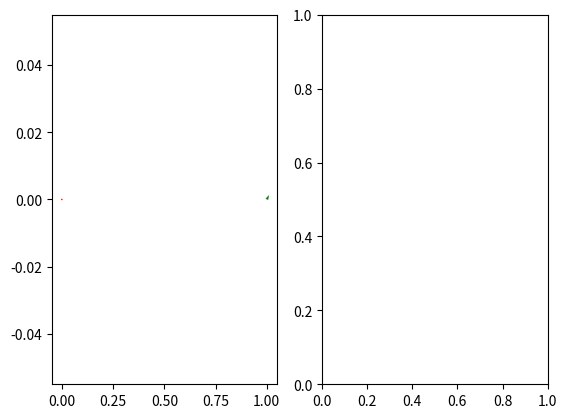

Generate this figure with matplotlib: (Note: this script raises an exception after producing the figure.)
# -*- coding: utf-8 -*-
"""
Created on Tue Feb 19 09:09:18 2019

Plotting lattice vectors and the corresponding reciprocal lattice vector
using plt.quiver!

[redacted]

help:
https://stackoverflow.com/questions/43723224/how-does-matplotlibs-quiver-work
"""
import matplotlib.pyplot as plt
import numpy as np

a1 = [0,1]
a2 = [0,2]

#b1 = 2*np.pi/a1    #magnitude
#b1 = 

origo = [0,0]

plt.figure()
plt.subplot(121)
plt.quiver([0,1],[0],a1,a2,color=['r','g'], scale =100, label='jj')
plt.subplot(122)
plt.quiver([0],[0],a1,a2,color=['r','g'], scale = 10, label='jj')
#plt.legend(['a1'])

